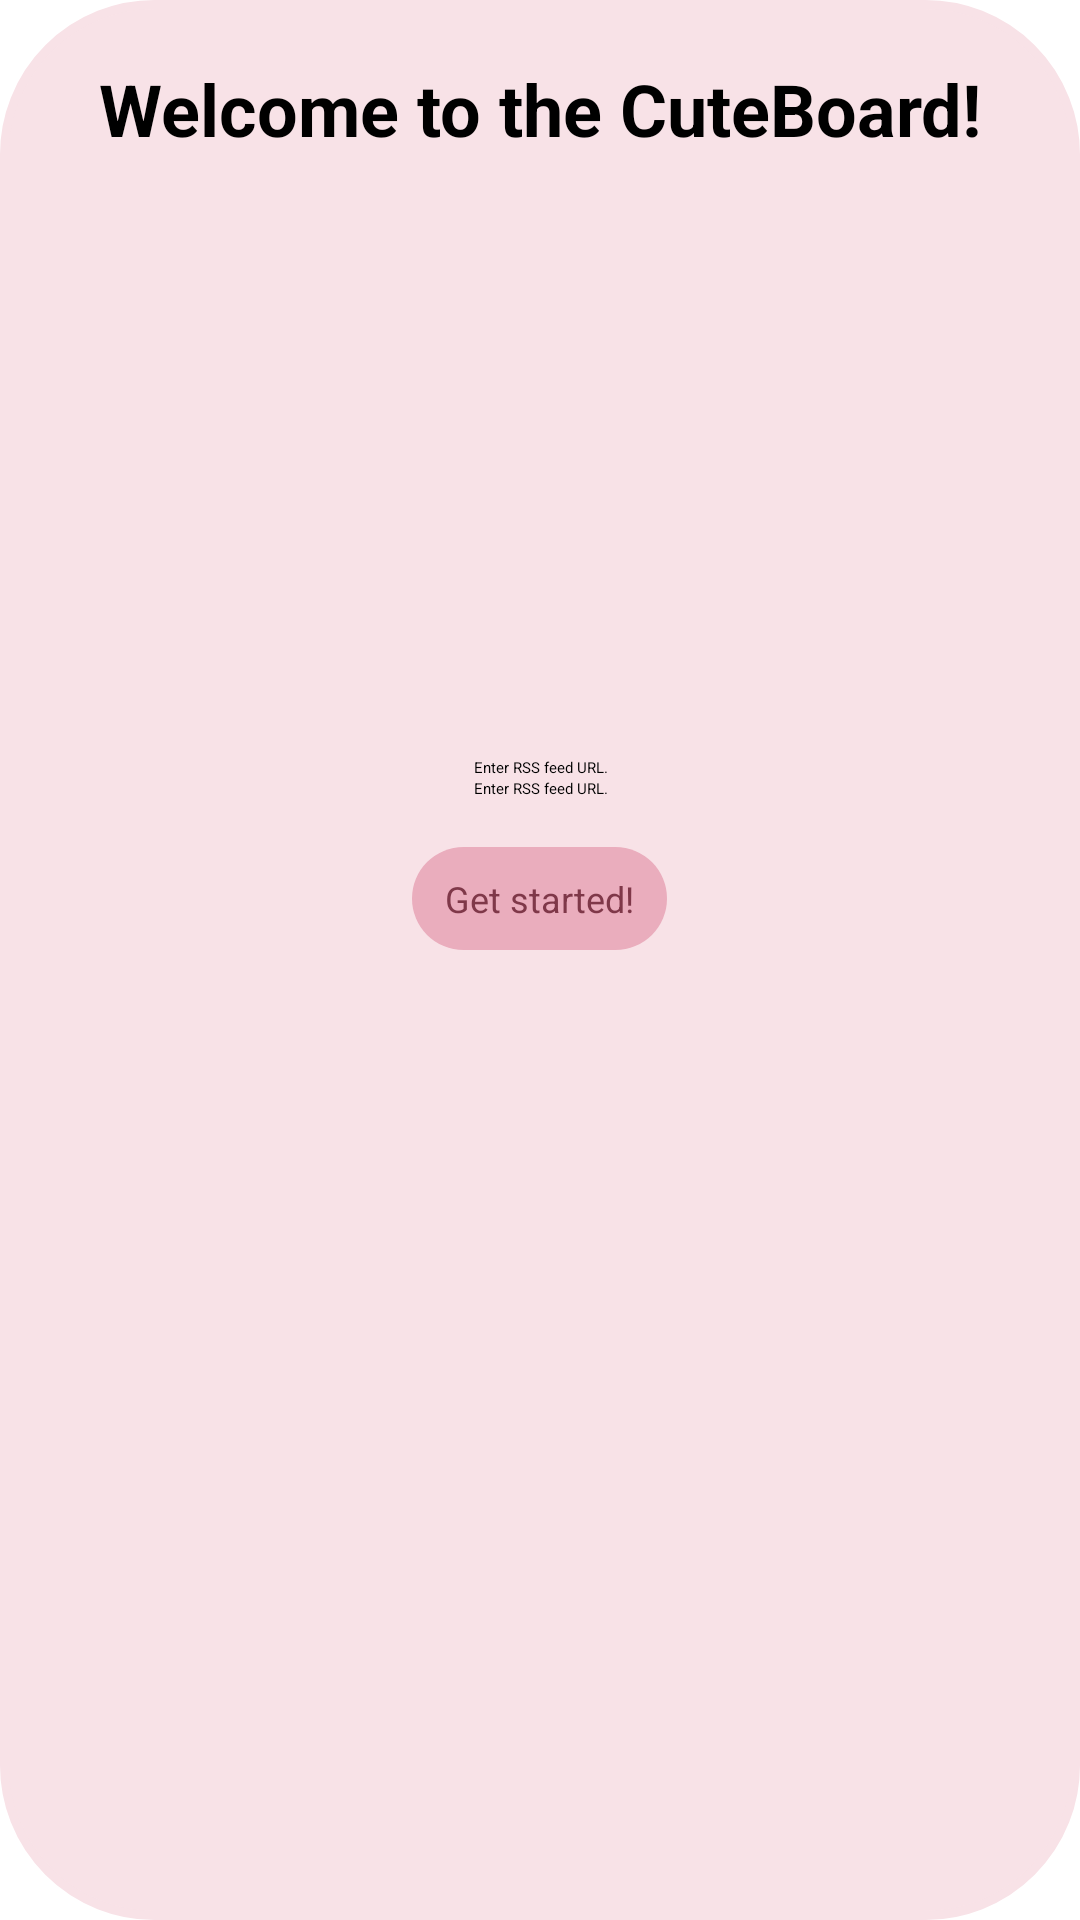

Reconstruct the res/layout file that produces this screen, plus the resources it refers to.
<!-- AndroidManifest.xml: application theme AppTheme.NoActionBar -->
<!-- res/layout/start_page.xml -->
<?xml version="1.0" encoding="utf-8"?>
<RelativeLayout xmlns:android="http://schemas.android.com/apk/res/android"
    android:layout_width="match_parent"
    android:layout_height="match_parent"
    android:background="@drawable/layout_bg"
    android:padding="20dp">

    <ImageView
        android:id="@+id/catImage"
        android:layout_width="180dp"
        android:layout_height="180dp"
        android:layout_below="@id/welcome"
        android:layout_alignParentStart="true"
        android:layout_alignParentEnd="true"
        android:layout_gravity="center"
        android:layout_marginBottom="10dp"
        android:contentDescription="@string/app_name"
        android:paddingTop="8dp"
        android:paddingBottom="16dp"
        android:src="@drawable/kitty" />

    <TextView
        android:id="@+id/welcome"
        android:layout_width="match_parent"
        android:layout_height="wrap_content"
        android:layout_marginBottom="10dp"
        android:gravity="center"
        android:text="@string/welcome"
        android:textColor="@android:color/widget_edittext_dark"
        android:textSize="24sp"
        android:textStyle="bold"
        android:textAppearance="?android:attr/textAppearanceLarge" />

    <TextView
        android:id="@+id/rss_url"
        android:layout_width="match_parent"
        android:layout_height="wrap_content"
        android:layout_below="@id/catImage"
        android:layout_alignParentEnd="true"
        android:layout_alignParentStart="true"
        android:gravity="center_horizontal"
        android:text="@string/rss_default"
        android:textAppearance="?android:attr/textAppearanceLarge" />

    <EditText
        android:id="@+id/input_rss"
        android:layout_width="match_parent"
        android:layout_height="wrap_content"
        android:layout_below="@id/rss_url"
        android:layout_marginBottom="10dp"
        android:gravity="center_horizontal"
        android:hint="@string/rss_default"
        android:inputType="textUri">

    </EditText>

    <Button
        android:id="@+id/get_started"
        style="@style/MainButtonStyle"
        android:layout_width="wrap_content"
        android:layout_height="wrap_content"
        android:layout_below="@id/input_rss"
        android:layout_centerInParent="false"
        android:layout_centerHorizontal="true"
        android:padding="15dp"
        android:text="@string/start" />


</RelativeLayout>
<!-- resources referenced by this layout -->
<resources>
  <!-- drawable kitty: png bitmap (mipmap-xhdpi, 8781 bytes) -->
  <!-- drawable layout_bg (drawable) -->
  <?xml version="1.0" encoding="UTF-8"?>
  <shape xmlns:android="http://schemas.android.com/apk/res/android">
      <solid android:color="@color/colorPrimaryLight"/>
      <stroke android:width="3dp" android:color="@color/colorPrimaryLight" />
      <corners android:radius="50dp"/>
      <padding android:left="0dp" android:top="0dp" android:right="0dp" android:bottom="0dp" />
  </shape>
  <string name="app_name">CuteBoard</string>
  <string name="rss_default">Enter RSS feed URL.</string>
  <string name="start">Get started!</string>
  <string name="welcome">Welcome to the CuteBoard!</string>
  <style name="MainButtonStyle" parent="Widget.AppCompat.Button">
          <item name="android:background">@drawable/rounded_button</item>
          <item name="android:textSize">12sp</item>
          <item name="android:textColor">@color/colorPrimaryDarkest</item>
      </style>
  <color name="colorPrimaryLight">#F8E2E7</color>
  <!-- drawable rounded_button (drawable) -->
  <?xml version="1.0" encoding="utf-8"?>
  <inset xmlns:android="http://schemas.android.com/apk/res/android"
      android:insetBottom="6dp"
      android:insetLeft="4dp"
      android:insetRight="4dp"
      android:insetTop="6dp">
      <ripple android:color="?attr/colorControlHighlight">
          <item>
              <shape android:shape="rectangle"
                  android:tint="#eaadbd">
                  <corners android:radius="100dp"/>
                  <solid android:color="#db92a2"/>
              </shape>
          </item>
      </ripple>
  </inset>
  <color name="colorPrimaryDarkest">#7F3849</color>
</resources>
